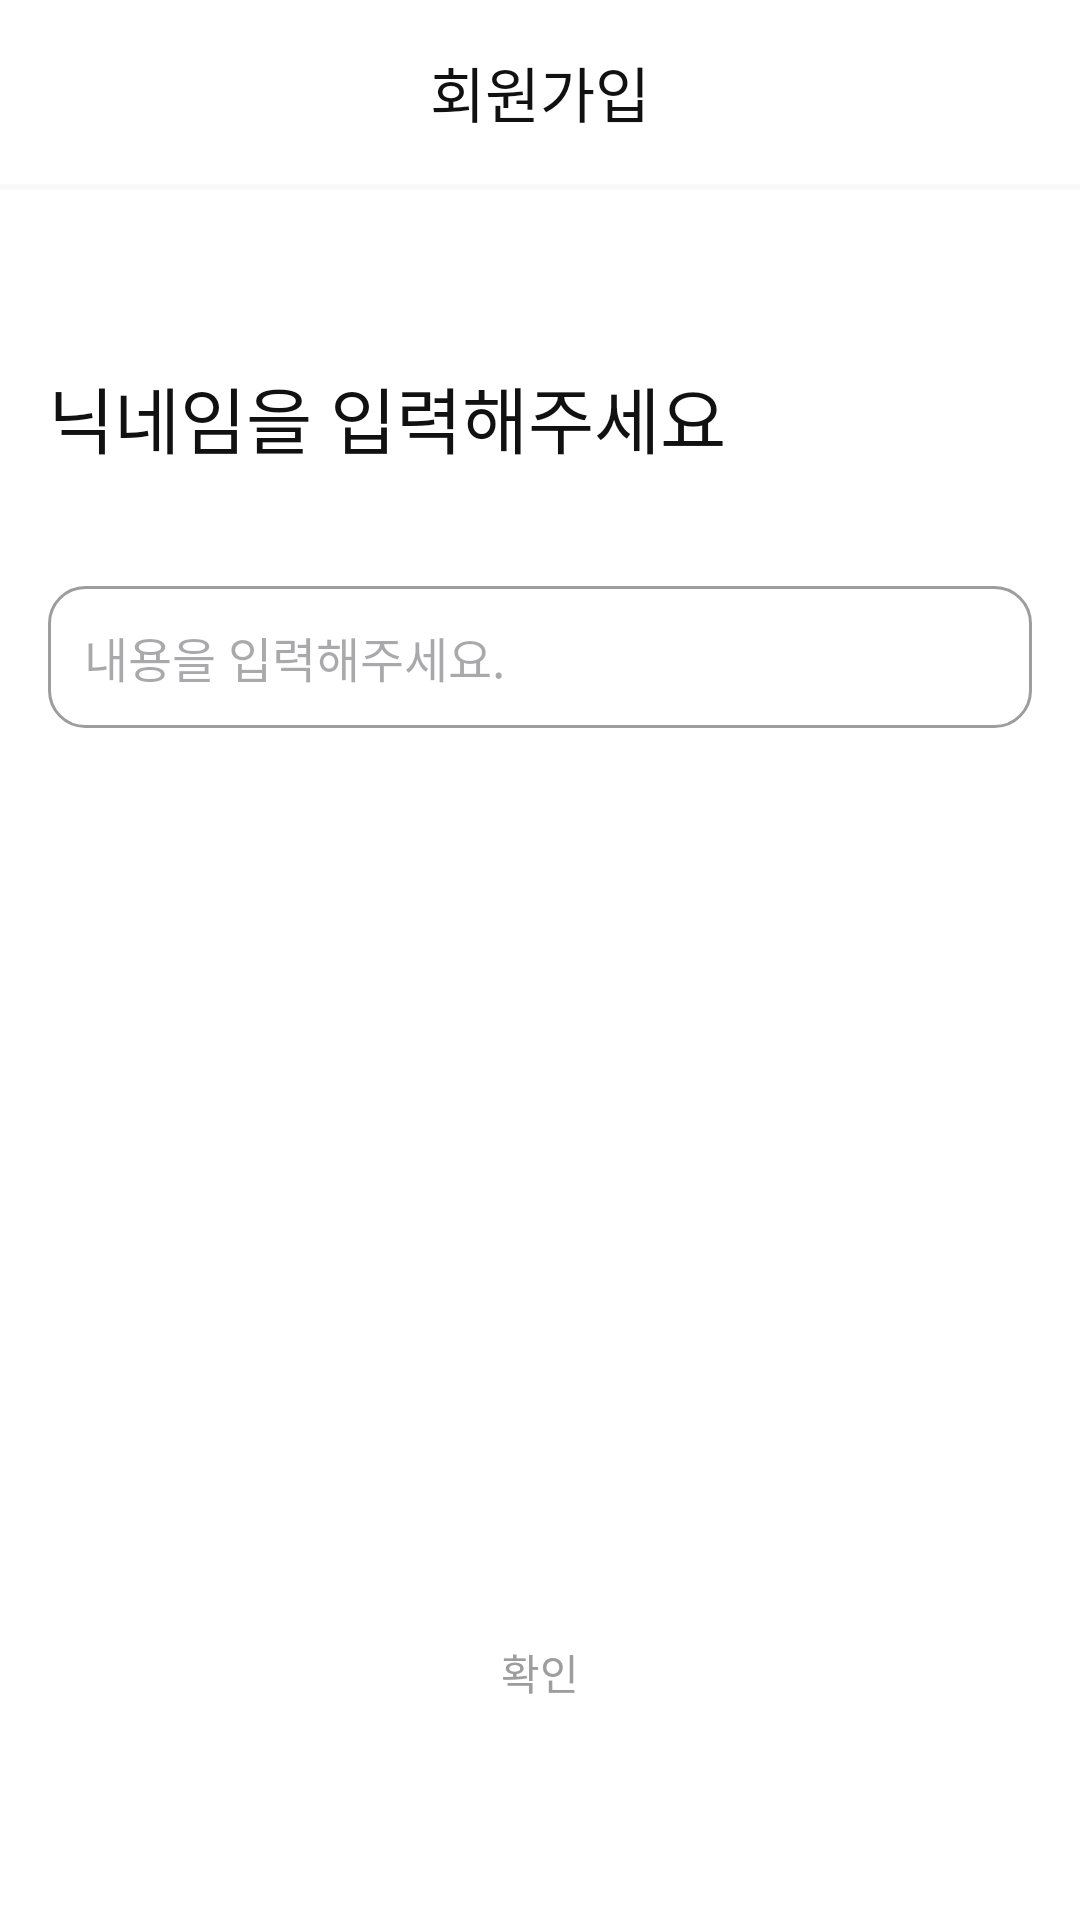

This screen was rendered from an Android layout file. Write that file and the resources it references.
<!-- AndroidManifest.xml: application theme Theme.Tuzamatev2 -->
<!-- res/layout/fragment_sign_up_nickname.xml -->
<?xml version="1.0" encoding="utf-8"?>
<androidx.constraintlayout.widget.ConstraintLayout
    xmlns:android="http://schemas.android.com/apk/res/android"
    xmlns:app="http://schemas.android.com/apk/res-auto"
    android:layout_width="match_parent"
    android:layout_height="match_parent"
    android:background="@color/W300"
    android:paddingBottom="60dp">

    <androidx.constraintlayout.widget.Guideline
        android:id="@+id/gl_btn_start"
        android:layout_width="wrap_content"
        android:layout_height="wrap_content"
        android:orientation="vertical"
        app:layout_constraintGuide_begin="16dp" />

    <androidx.constraintlayout.widget.Guideline
        android:id="@+id/gl_btn_end"
        android:layout_width="wrap_content"
        android:layout_height="wrap_content"
        android:orientation="vertical"
        app:layout_constraintGuide_end="16dp" />

    <androidx.constraintlayout.widget.Guideline
        android:id="@+id/gl_btn_top"
        android:layout_width="wrap_content"
        android:layout_height="wrap_content"
        android:orientation="horizontal"
        app:layout_constraintGuide_begin="16dp" />

    <androidx.constraintlayout.widget.ConstraintLayout
        android:id="@+id/appBar"
        android:layout_width="match_parent"
        android:layout_height="wrap_content"
        android:padding="16dp"
        app:layout_constraintStart_toStartOf="parent"
        app:layout_constraintTop_toTopOf="parent">

        <ImageView
            android:id="@+id/btnBack"
            android:layout_width="wrap_content"
            android:layout_height="wrap_content"
            android:src="@drawable/ic_back"
            app:layout_constraintStart_toStartOf="parent"
            app:layout_constraintTop_toTopOf="parent"
            app:layout_constraintBottom_toBottomOf="parent" />

        <TextView
            android:layout_width="wrap_content"
            android:layout_height="wrap_content"
            android:text="회원가입"
            android:textColor="@color/T300"
            style="@style/t1_sb"
            app:layout_constraintStart_toStartOf="parent"
            app:layout_constraintEnd_toEndOf="parent"
            app:layout_constraintTop_toTopOf="parent"
            app:layout_constraintBottom_toBottomOf="parent" />
    </androidx.constraintlayout.widget.ConstraintLayout>

    <ProgressBar
        android:id="@+id/progressBar"
        android:layout_width="match_parent"
        android:layout_height="2dp"
        style="@style/Widget.AppCompat.ProgressBar.Horizontal"
        app:layout_constraintTop_toBottomOf="@+id/appBar"
        android:max="100"
        android:progress="0"
        android:progressTint="@color/P300"
        android:progressBackgroundTint="@color/T50" />

    <ScrollView
        android:id="@+id/scrollContent"
        android:layout_width="0dp"
        android:layout_height="0dp"
        android:fillViewport="true"
        app:layout_constraintTop_toBottomOf="@+id/appBar"
        app:layout_constraintBottom_toTopOf="@+id/btnConfirm"
        app:layout_constraintStart_toStartOf="parent"
        app:layout_constraintEnd_toEndOf="parent">

        <androidx.constraintlayout.widget.ConstraintLayout
            android:layout_width="match_parent"
            android:layout_height="wrap_content"
            android:paddingTop="60dp"
            android:paddingStart="16dp"
            android:paddingEnd="16dp">

            <TextView
                android:id="@+id/tvTitle"
                android:layout_width="wrap_content"
                android:layout_height="wrap_content"
                android:text="닉네임을 입력해주세요"
                android:textColor="@color/T300"
                style="@style/onboarding"
                app:layout_constraintStart_toStartOf="parent"
                app:layout_constraintTop_toTopOf="parent" />

            <EditText
                android:id="@+id/et_sign_up_nickname"
                android:layout_width="0dp"
                android:layout_height="wrap_content"
                android:textColor="@color/T300"
                style="@style/b1_sb"
                android:hint="내용을 입력해주세요."
                android:imeOptions="actionDone"
                android:inputType="text"
                android:maxLines="1"
                android:paddingTop="12dp"
                android:paddingBottom="12dp"
                android:paddingStart="12dp"
                android:paddingEnd="12dp"
                android:layout_marginTop="39dp"
                android:background="@drawable/bg_et_onboarding_default"
                app:layout_constraintStart_toStartOf="parent"
                app:layout_constraintEnd_toEndOf="parent"
                app:layout_constraintTop_toBottomOf="@+id/tvTitle" />

        </androidx.constraintlayout.widget.ConstraintLayout>
    </ScrollView>

    <TextView
        android:id="@+id/btnConfirm"
        android:layout_width="0dp"
        android:layout_height="45dp"
        android:text="확인"
        android:textColor="@color/T75"
        android:gravity="center"
        android:background="@drawable/selector_btn_onboarding"
        app:layout_constraintStart_toStartOf="@+id/gl_btn_start"
        app:layout_constraintEnd_toEndOf="@+id/gl_btn_end"
        app:layout_constraintBottom_toBottomOf="parent" />

</androidx.constraintlayout.widget.ConstraintLayout>
<!-- resources referenced by this layout -->
<resources>
  <color name="P300">#1A73E8</color>
  <color name="T300">#111111</color>
  <color name="T50">#E7E7E7</color>
  <color name="T75">#9D9D9D</color>
  <color name="W300">#FFFFFF</color>
  <!-- drawable bg_et_onboarding_default (drawable) -->
  <?xml version="1.0" encoding="utf-8"?>
  <shape xmlns:android="http://schemas.android.com/apk/res/android">
      <corners android:radius="12dp" />
      <solid android:color="@color/W300" />
      <stroke android:color="@color/T75"
          android:width="1dp" />
  </shape>
  <!-- drawable selector_btn_onboarding (drawable) -->
  <?xml version="1.0" encoding="utf-8"?>
  <selector xmlns:android="http://schemas.android.com/apk/res/android">
      <item android:drawable="@drawable/bg_btn_p300_16" android:state_selected="true" />
      <item android:drawable="@drawable/bg_btn_t50_16" />
  </selector>
  <style name="b1_sb">
          <item name="android:fontStyle">normal</item>
          <item name="android:fontFamily">@font/pretendardsemibold</item>
          <item name="android:textSize">16sp</item>
      </style>
  <style name="onboarding">
          <item name="android:fontStyle">normal</item>
          <item name="android:fontFamily">@font/pretendardsemibold</item>
          <item name="android:textSize">24sp</item>
          <item name="android:lineSpacingExtra">6sp</item>
      </style>
  <style name="t1_sb">
          <item name="android:fontStyle">normal</item>
          <item name="android:fontFamily">@font/pretendardsemibold</item>
          <item name="android:textSize">20sp</item>
      </style>
  <style name="Theme.Tuzamatev2" parent="Theme.Material3.DayNight.NoActionBar">
          
          <item name="colorPrimary">@color/P300</item>
          <item name="colorPrimaryVariant">@color/P300</item>
          <item name="colorOnPrimary">@color/W300</item>
          
          <item name="colorSecondary">@color/P300</item>
          <item name="colorSecondaryVariant">@color/P300</item>
          <item name="colorOnSecondary">@color/T300</item>
          
          <item name="android:statusBarColor">?attr/colorPrimaryVariant</item>
          
      </style>
  <!-- drawable bg_btn_t50_16 (drawable) -->
  <?xml version="1.0" encoding="utf-8"?>
  <shape xmlns:android="http://schemas.android.com/apk/res/android">
      <corners android:radius="16dp" />
      <solid android:color="@color/T50" />
  </shape>
</resources>
